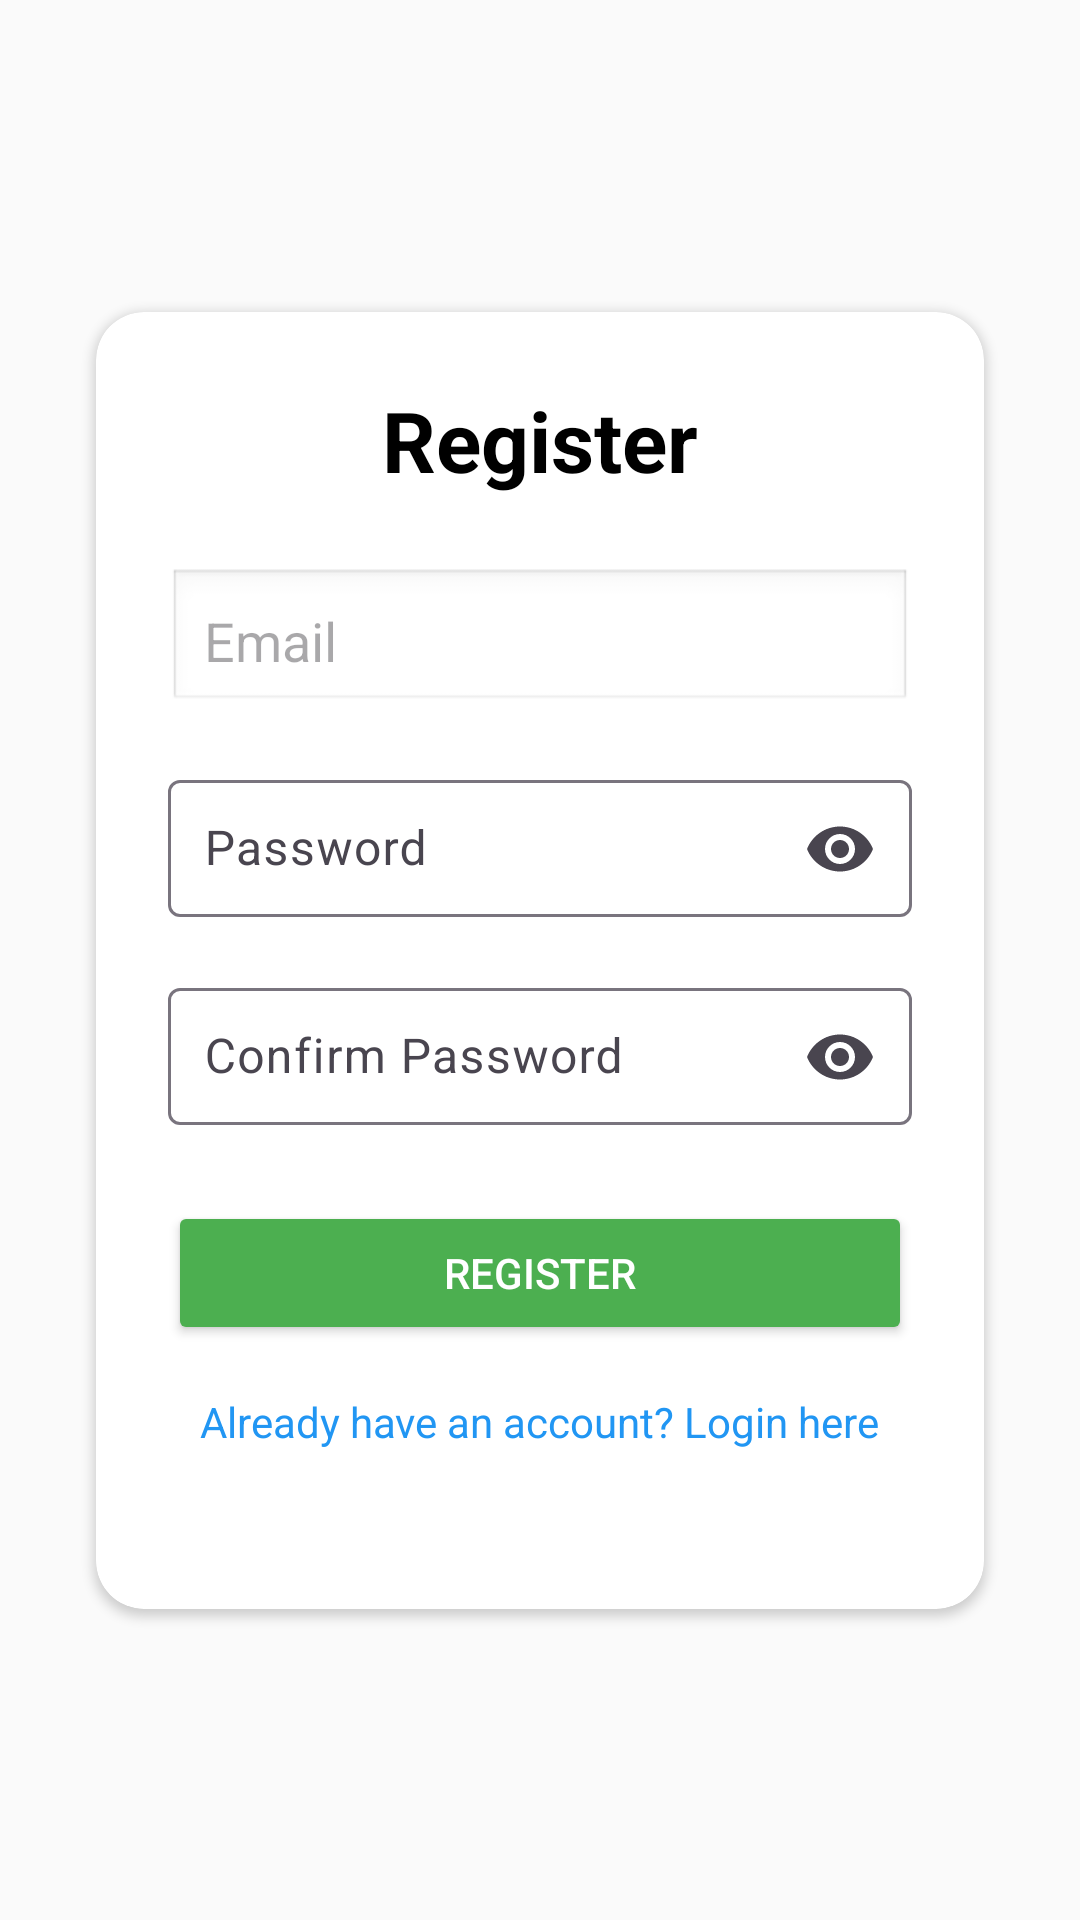

This screen was rendered from an Android layout file. Write that file and the resources it references.
<!-- AndroidManifest.xml: application theme Theme.EspenseTrackerApp -->
<!-- res/layout/activity_register.xml -->
<?xml version="1.0" encoding="utf-8"?>
<androidx.constraintlayout.widget.ConstraintLayout
    xmlns:android="http://schemas.android.com/apk/res/android"
    xmlns:app="http://schemas.android.com/apk/res-auto"
    xmlns:tools="http://schemas.android.com/tools"
    android:id="@+id/main"
    android:layout_width="match_parent"
    android:layout_height="match_parent"
    android:padding="16dp"
    android:background="#FAFAFA"
    tools:context=".Register">

    <androidx.cardview.widget.CardView
        android:id="@+id/registerCard"
        android:layout_width="0dp"
        android:layout_height="wrap_content"
        android:elevation="6dp"
        android:layout_margin="16dp"
        app:cardCornerRadius="16dp"
        app:layout_constraintTop_toTopOf="parent"
        app:layout_constraintBottom_toBottomOf="parent"
        app:layout_constraintStart_toStartOf="parent"
        app:layout_constraintEnd_toEndOf="parent">

        <LinearLayout
            android:layout_width="match_parent"
            android:layout_height="wrap_content"
            android:orientation="vertical"
            android:padding="24dp">

            <TextView
                android:id="@+id/tvRegisterTitle"
                android:layout_width="wrap_content"
                android:layout_height="wrap_content"
                android:text="Register"
                android:textSize="28sp"
                android:textStyle="bold"
                android:textColor="#000000"
                android:layout_gravity="center_horizontal"
                android:layout_marginBottom="24dp" />

            <EditText
                android:id="@+id/etEmail"
                android:layout_width="match_parent"
                android:layout_height="wrap_content"
                android:hint="Email"
                android:inputType="textEmailAddress"
                android:padding="12dp"
                android:background="@android:drawable/edit_text"
                android:layout_marginBottom="16dp"
                android:importantForAccessibility="yes"
                />

            <com.google.android.material.textfield.TextInputLayout
                android:id="@+id/passwordLayout"
                android:layout_width="match_parent"
                android:layout_height="wrap_content"
                app:endIconMode="password_toggle"
                android:layout_marginBottom="16dp">

                <com.google.android.material.textfield.TextInputEditText
                    android:id="@+id/etPassword"
                    android:layout_width="match_parent"
                    android:layout_height="wrap_content"
                    android:hint="Password"
                    android:inputType="textPassword"
                    android:padding="12dp" />
            </com.google.android.material.textfield.TextInputLayout>

            <com.google.android.material.textfield.TextInputLayout
                android:id="@+id/confirmPasswordLayout"
                android:layout_width="match_parent"
                android:layout_height="wrap_content"
                app:endIconMode="password_toggle"
                android:layout_marginBottom="24dp">

                <com.google.android.material.textfield.TextInputEditText
                    android:id="@+id/etConfirmPassword"
                    android:layout_width="match_parent"
                    android:layout_height="wrap_content"
                    android:hint="Confirm Password"
                    android:inputType="textPassword"
                    android:padding="12dp" />
            </com.google.android.material.textfield.TextInputLayout>

            <Button
                android:id="@+id/btnRegister"
                android:layout_width="match_parent"
                android:layout_height="wrap_content"
                android:text="Register"
                android:backgroundTint="#4CAF50"
                android:textColor="#FFFFFF"
                android:padding="12dp"
                android:layout_marginBottom="16dp" />

            <TextView
                android:id="@+id/tvLoginLink"
                android:layout_width="wrap_content"
                android:layout_height="48dp"
                android:text="Already have an account? Login here"
                android:textColor="#2196F3"
                android:textSize="14sp"
                android:layout_gravity="center_horizontal"
                android:clickable="true"
                android:focusable="true" />

        </LinearLayout>
    </androidx.cardview.widget.CardView>

</androidx.constraintlayout.widget.ConstraintLayout>
<!-- resources referenced by this layout -->
<resources>
  <style name="Theme.EspenseTrackerApp" parent="Base.Theme.EspenseTrackerApp" />
  <style name="Base.Theme.EspenseTrackerApp" parent="Theme.Material3.Light.NoActionBar">
          
          
      </style>
</resources>
